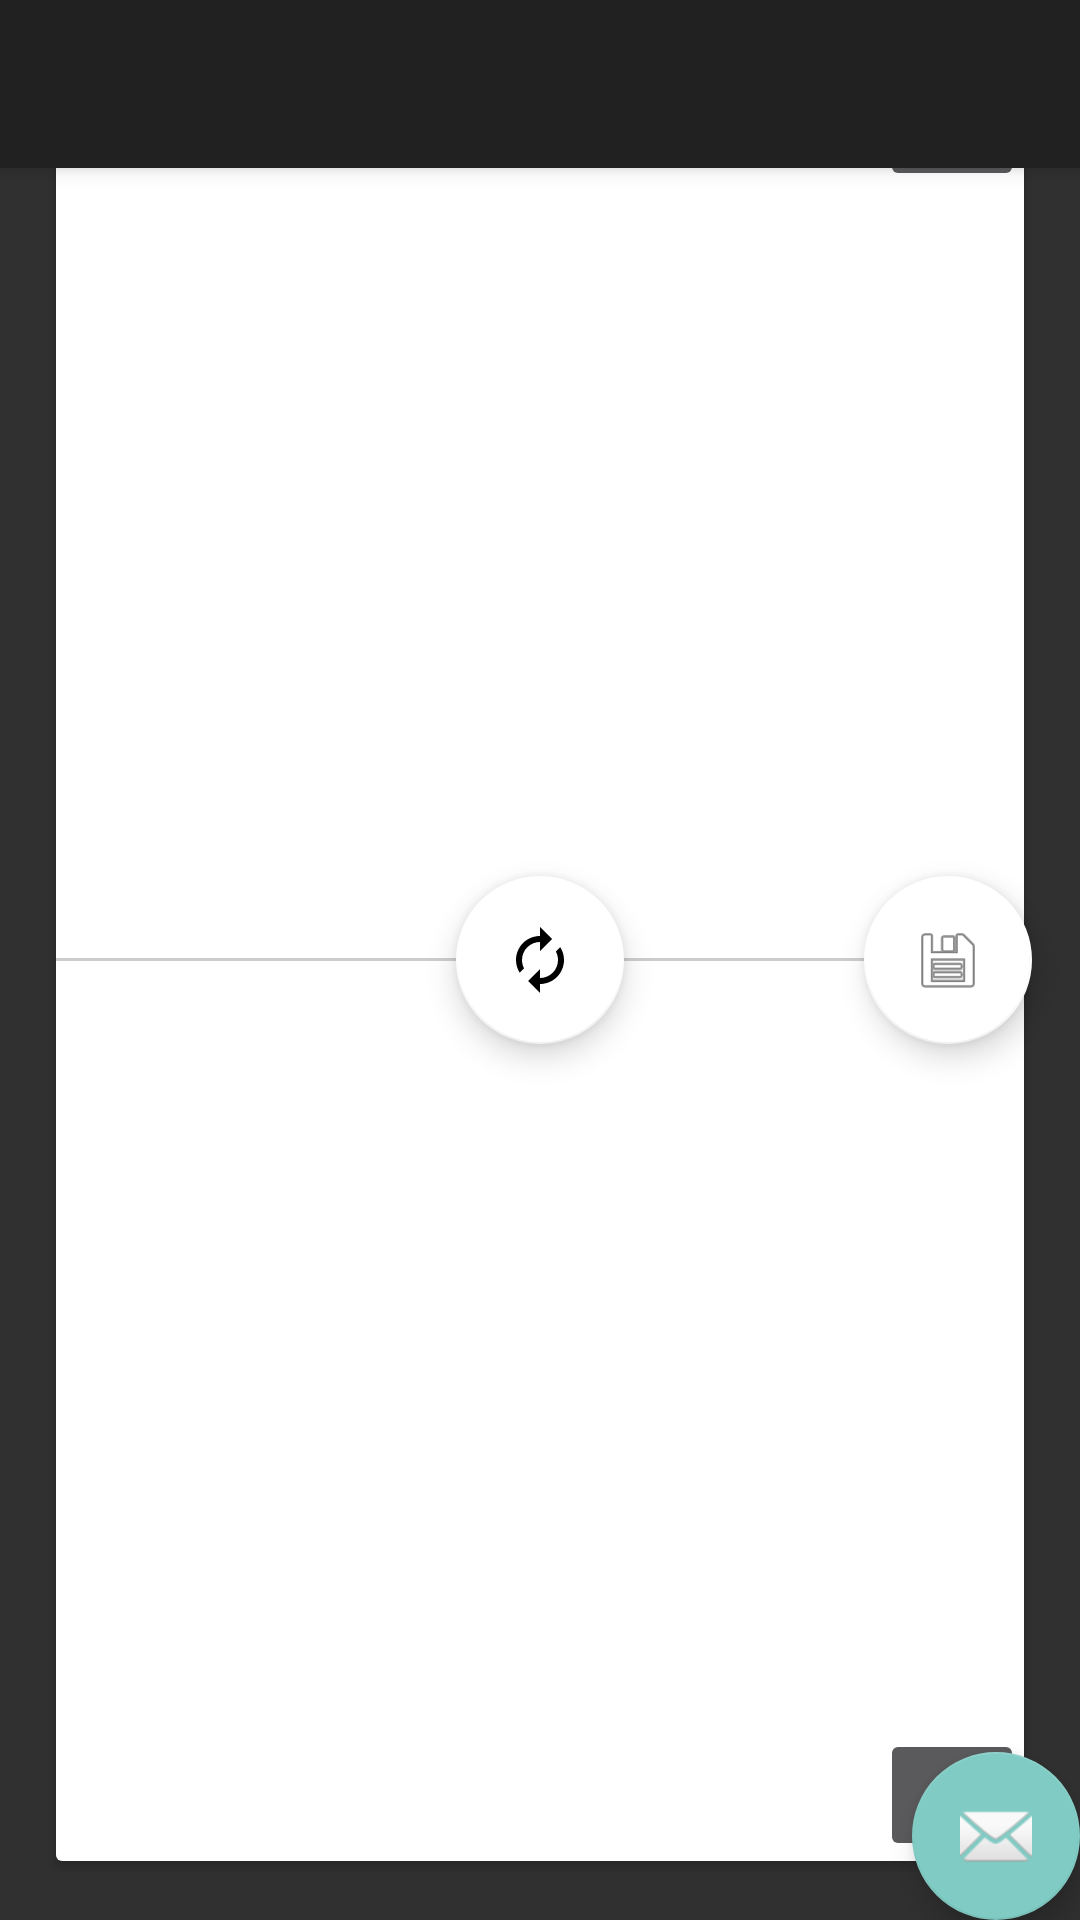

Android layout source for this screen:
<!-- AndroidManifest.xml: activity theme AppTheme.NoActionBar -->
<!-- res/layout/activity_main.xml -->
<?xml version="1.0" encoding="utf-8"?>
<android.support.design.widget.CoordinatorLayout xmlns:android="http://schemas.android.com/apk/res/android"
    xmlns:app="http://schemas.android.com/apk/res-auto"
    xmlns:tools="http://schemas.android.com/tools"
    android:layout_width="match_parent"
    android:layout_height="match_parent"
    android:fitsSystemWindows="true"
    tools:context="com.umang.crowdpant.MainActivity">

    <android.support.design.widget.AppBarLayout
        android:layout_width="match_parent"
        android:layout_height="wrap_content"
        android:theme="@style/AppTheme.AppBarOverlay">

        <android.support.v7.widget.Toolbar
            android:id="@+id/toolbar"
            android:layout_width="match_parent"
            android:layout_height="?attr/actionBarSize"
            android:background="?attr/colorPrimary"
            app:popupTheme="@style/AppTheme.PopupOverlay" />

    </android.support.design.widget.AppBarLayout>

    <include layout="@layout/content_main" />

    <android.support.design.widget.FloatingActionButton
        android:id="@+id/fab"
        android:layout_width="wrap_content"
        android:layout_height="wrap_content"
        android:layout_gravity="bottom|end"
        android:src="@android:drawable/ic_dialog_email" />

</android.support.design.widget.CoordinatorLayout>
<!-- res/layout/content_main.xml (included above) -->
<?xml version="1.0" encoding="utf-8"?>
<RelativeLayout xmlns:android="http://schemas.android.com/apk/res/android"
    xmlns:app="http://schemas.android.com/apk/res-auto"
    android:layout_width="match_parent"
    android:layout_height="match_parent">

    <LinearLayout
        android:layout_width="match_parent"
        android:layout_height="match_parent"
        android:layout_alignParentTop="true"
        android:orientation="vertical"
        android:padding="@dimen/activity_horizontal_margin">

        <android.support.v7.widget.CardView
            android:id="@+id/main_cv_card_main"
            style="@style/CardViewDefault"
            android:layout_width="match_parent"
            android:layout_height="match_parent">

            <LinearLayout
                android:layout_width="match_parent"
                android:layout_height="match_parent"
                android:background="@android:color/white"
                android:orientation="vertical">

                <FrameLayout
                    android:layout_width="match_parent"
                    android:layout_height="0dp"
                    android:layout_weight="1">

                    <android.support.v4.view.ViewPager
                        android:id="@+id/main_vp_shirt"
                        android:layout_width="match_parent"
                        android:layout_height="match_parent" />

                    <ImageButton
                        android:id="@+id/main_ib_add_shirt"
                        android:layout_width="wrap_content"
                        android:layout_height="wrap_content"
                        android:layout_gravity="end|top"
                        android:src="@drawable/ic_menu_add" />
                </FrameLayout>

                <View
                    android:layout_width="match_parent"
                    android:layout_height="1dp"
                    android:background="@color/separator_line" />

                <FrameLayout
                    android:layout_width="match_parent"
                    android:layout_height="0dp"
                    android:layout_weight="1">

                    <android.support.v4.view.ViewPager
                        android:id="@+id/main_vp_pants"
                        android:layout_width="match_parent"
                        android:layout_height="match_parent" />

                    <ImageButton
                        android:id="@+id/main_ib_add_pant"
                        android:layout_width="wrap_content"
                        android:layout_height="wrap_content"
                        android:layout_gravity="end|bottom"
                        android:src="@drawable/ic_menu_add" />
                </FrameLayout>

            </LinearLayout>
        </android.support.v7.widget.CardView>

        <TextView
            android:id="@+id/main_tv_info"
            android:layout_width="match_parent"
            android:layout_height="match_parent"
            android:gravity="center"
            android:text="@string/no_data_found"
            android:textAppearance="@style/TextAppearance.AppCompat.Caption"
            android:visibility="gone" />
    </LinearLayout>

    <android.support.design.widget.FloatingActionButton
        android:id="@+id/main_fab_renew"
        android:layout_width="wrap_content"
        android:layout_height="wrap_content"
        android:layout_centerInParent="true"
        android:src="@drawable/ic_renew"
        app:backgroundTint="@android:color/white" />

    <android.support.design.widget.FloatingActionButton
        android:id="@+id/main_fab_bookmark"
        android:layout_width="wrap_content"
        android:layout_height="wrap_content"
        android:layout_alignParentEnd="true"
        android:layout_alignParentRight="true"
        android:layout_centerVertical="true"
        android:layout_marginEnd="@dimen/activity_horizontal_margin"
        android:layout_marginRight="@dimen/activity_horizontal_margin"
        android:src="@drawable/ic_bookmark"
        app:backgroundTint="@android:color/white" />
</RelativeLayout>
<!-- resources referenced by this layout -->
<resources>
  <color name="separator_line">#CCC</color>
  <dimen name="activity_horizontal_margin">16dp</dimen>
  <!-- drawable ic_menu_add (drawable-v21) -->
  <?xml version="1.0" encoding="utf-8"?>
  <vector xmlns:android="http://schemas.android.com/apk/res/android"
      android:width="24dp"
      android:height="24dp"
      android:viewportHeight="24"
      android:viewportWidth="24">
  
      <path
          android:fillColor="#000000"
          android:pathData="M19 13h-6v6h-2v-6H5v-2h6V5h2v6h6v2z" />
      <path android:pathData="M0 0h24v24H0z" />
  </vector>
  <!-- drawable ic_renew (drawable-v21) -->
  <?xml version="1.0" encoding="utf-8"?>
  <vector xmlns:android="http://schemas.android.com/apk/res/android"
      android:width="24dp"
      android:height="24dp"
      android:viewportHeight="24"
      android:viewportWidth="24">
  
      <path
          android:fillColor="#000000"
          android:pathData="M12 6v3l4-4-4-4v3c-4.42 0-8 3.58-8 8 0 1.57 .46 3.03 1.24 4.26L6.7
  14.8c-.45-.83-.7-1.79-.7-2.8 0-3.31 2.69-6 6-6zm6.76 1.74L17.3 9.2c.44 .84 .7
  1.79 .7 2.8 0 3.31-2.69 6-6 6v-3l-4 4 4 4v-3c4.42 0 8-3.58 8-8
  0-1.57-.46-3.03-1.24-4.26z" />
      <path android:pathData="M0 0h24v24H0z" />
  </vector>
  <string name="no_data_found">No data found</string>
  <style name="AppTheme.AppBarOverlay" parent="ThemeOverlay.AppCompat.Dark.ActionBar" />
  <style name="AppTheme.PopupOverlay" parent="ThemeOverlay.AppCompat.Light" />
  <style name="CardViewDefault">
          <item name="cardUseCompatPadding">true</item>
          <item name="cardElevation">2dp</item>
      </style>
  <style name="AppTheme.NoActionBar" parent="Theme.AppCompat.NoActionBar">
          <item name="windowActionBar">false</item>
          <item name="windowNoTitle">true</item>
      </style>
</resources>
